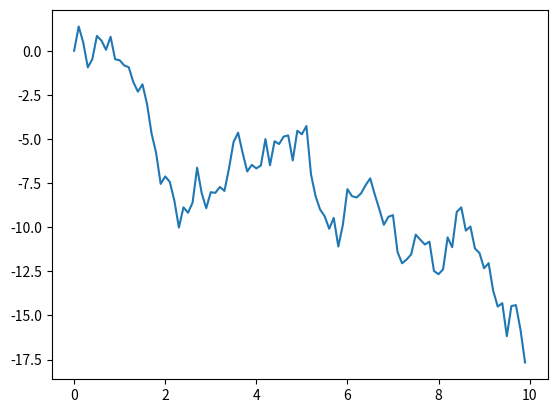

Source code (Python):
import numpy as np
import matplotlib.pyplot as plt


x0 = 0
v = 1


def dx(u,dt):
    noise = np.random.normal(0,np.sqrt(1))
    return u*dt+noise


def u(t,x):
    inner = x/(v)
    outer = np.tanh(inner-x)
    return outer/(T-t)


size = 100
x = np.zeros(size)
dt = 0.1
T = 100*dt
Time = np.arange(0, T, dt)

for counter in range(1,size):
    u_temp = u(Time[counter],x[counter-1])
    dt_temp = dx(u_temp,dt)
    x[counter] = x[counter-1] + dt_temp

plt.plot(Time,x)
plt.show()
print(x)